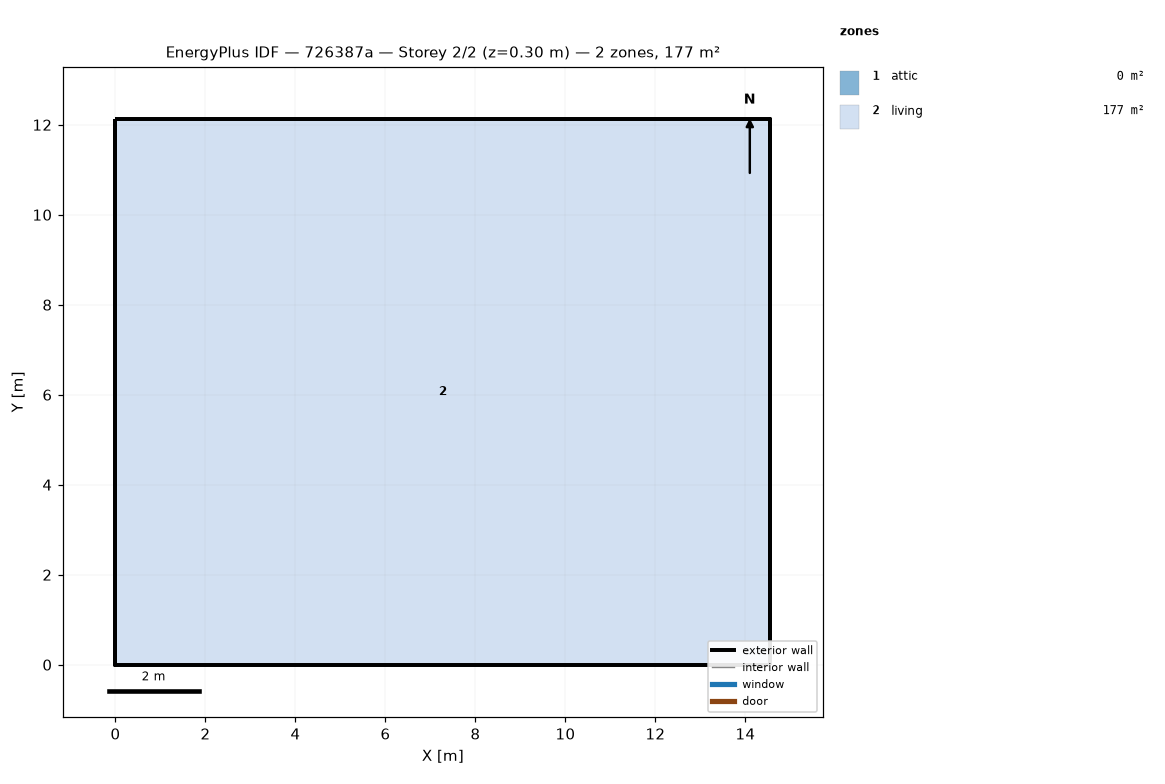
=== STOREY PLAN SPEC (per zone: floor XY polygon, exterior-wall plan segments, windows/doors) ===
zone 1: attic  (0.0 m²)
  exterior wall: (14.55, 0.00) – (14.55, 12.13) – (14.55, 6.06)  [18.2 m]
  exterior wall: (0.00, 12.13) – (0.00, 0.00) – (0.00, 6.06)  [18.2 m]
zone 2: living  (176.5 m²)
  floor: (0.00, 0.00) (0.00, 12.13) (14.55, 12.13) (14.55, 0.00)
  exterior wall: (0.00, 0.00) – (14.55, 0.00)  [14.6 m]
  exterior wall: (14.55, 0.00) – (14.55, 12.13)  [12.1 m]
  exterior wall: (14.55, 12.13) – (0.00, 12.13)  [14.6 m]
  exterior wall: (0.00, 12.13) – (0.00, 0.00)  [12.1 m]

=== DERIVED (storey summary) ===
Building: 726387a
Storey: 2 of 2  (floor level z = 0.30 m)
Storey gross floor area: 176.5 m²
Zones on this storey: 2
  - attic: floor 0.0 m²; exterior wall 36.4 m (24.5 m²); WWR 0.0%
  - living: floor 176.5 m²; exterior wall 53.4 m (146.4 m²); WWR 0.0%
Zone adjacency: (none detected)